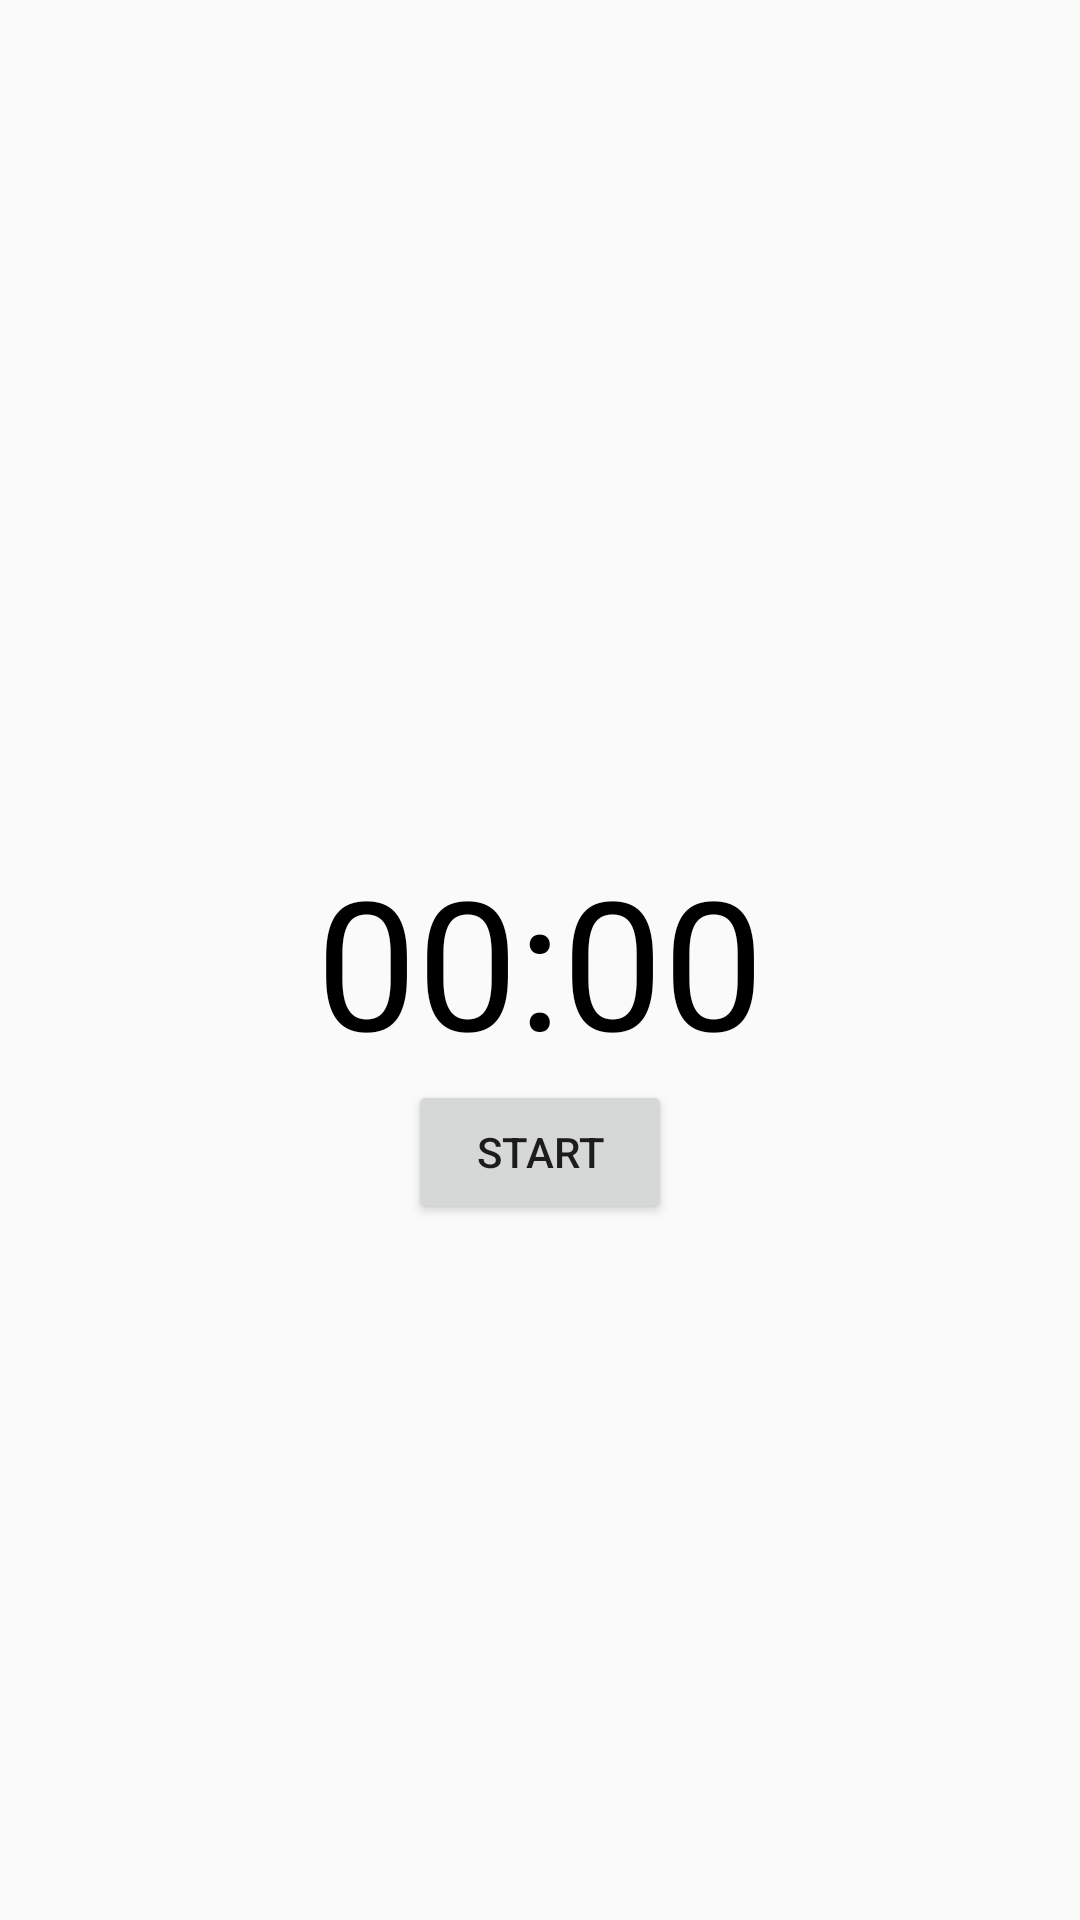

The Android layout XML behind this screen, and the referenced resources:
<!-- AndroidManifest.xml: application theme AppTheme -->
<!-- res/layout/timer.xml -->
<?xml version="1.0" encoding="utf-8"?>
<RelativeLayout xmlns:android="http://schemas.android.com/apk/res/android"
    xmlns:tools="http://schemas.android.com/tools"
    android:layout_width="match_parent"
    android:layout_height="match_parent"
    tools:context=".ui.TimerActivity">

    <TextView
        android:id="@+id/text_view_countdown"
        android:layout_width="wrap_content"
        android:layout_height="wrap_content"
        android:layout_centerHorizontal="true"
        android:layout_centerVertical="true"
        android:text="00:00"
        android:textColor="@android:color/black"
        android:textSize="60sp" />

    <Button
        android:id="@+id/button_start_pause"
        android:layout_width="wrap_content"
        android:layout_height="wrap_content"
        android:layout_below="@+id/text_view_countdown"
        android:layout_centerHorizontal="true"
        android:text="start" />

    <Button
        android:id="@+id/button_reset"
        android:layout_width="wrap_content"
        android:layout_height="wrap_content"
        android:layout_below="@+id/text_view_countdown"
        android:layout_marginStart="11dp"
        android:layout_toEndOf="@+id/button_start_pause"
        android:text="reset"
        android:visibility="invisible"
        tools:visibility="visible"
        android:layout_marginLeft="11dp"
        android:layout_toRightOf="@+id/button_start_pause" />

</RelativeLayout>
<!-- resources referenced by this layout -->
<resources>
  <style name="AppTheme" parent="Theme.AppCompat.Light.DarkActionBar">
          
          <item name="colorPrimary">@color/colorPrimary</item>
          <item name="colorPrimaryDark">@color/colorPrimaryDark</item>
          <item name="colorAccent">@color/colorAccent</item>
      </style>
  <color name="colorPrimary">#1a237e</color>
  <color name="colorPrimaryDark">#000051</color>
  <color name="colorAccent">#E23F34</color>
</resources>
